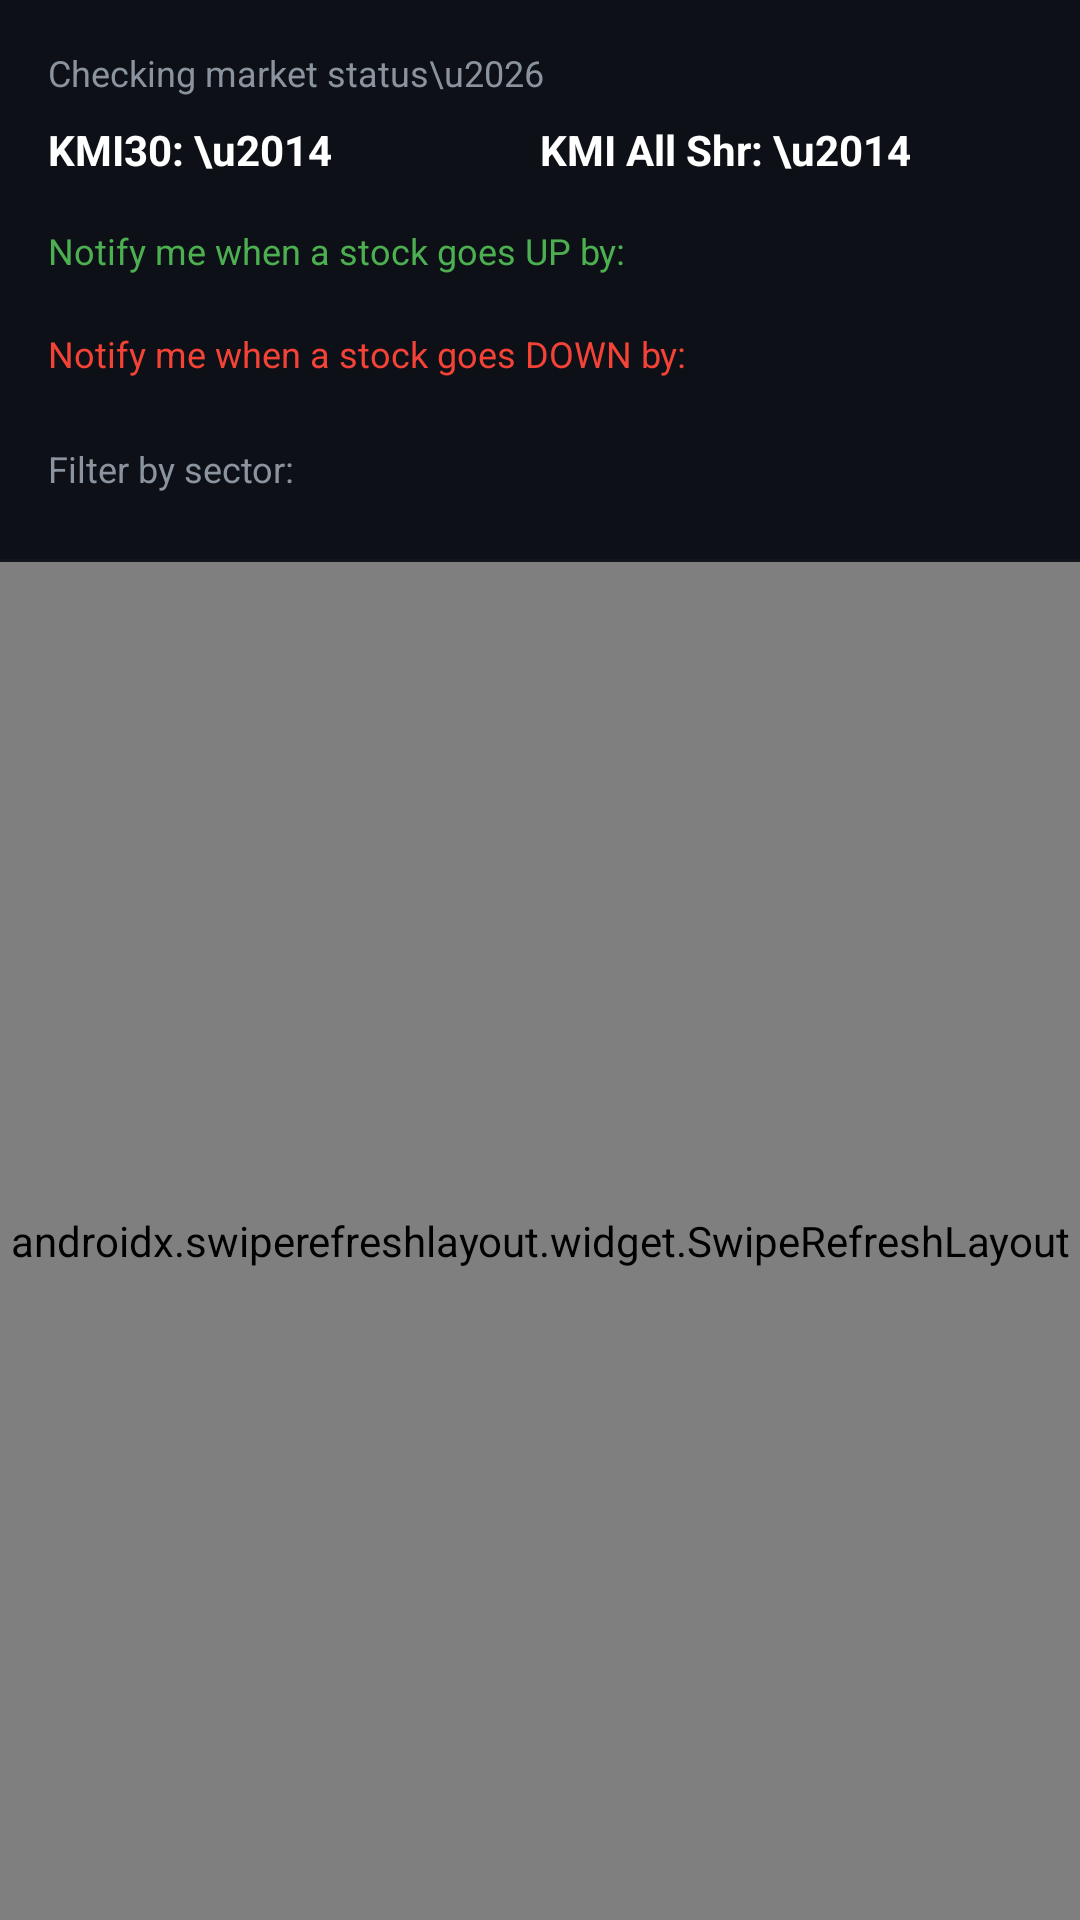

Reconstruct the res/layout file that produces this screen, plus the resources it refers to.
<!-- AndroidManifest.xml: application theme Theme.PSXMarketWidget -->
<!-- res/layout/activity_main.xml -->
<?xml version="1.0" encoding="utf-8"?>
<LinearLayout
    xmlns:android="http://schemas.android.com/apk/res/android"
    xmlns:app="http://schemas.android.com/apk/res-auto"
    android:layout_width="match_parent"
    android:layout_height="match_parent"
    android:orientation="vertical"
    android:background="#0D1117">

    
    <LinearLayout
        android:layout_width="match_parent"
        android:layout_height="wrap_content"
        android:orientation="vertical"
        android:padding="16dp">

        <TextView
            android:id="@+id/tv_market_status"
            android:layout_width="match_parent"
            android:layout_height="wrap_content"
            android:text="Checking market status\u2026"
            android:textColor="#8B949E"
            android:textSize="12sp" />

        <LinearLayout
            android:layout_width="match_parent"
            android:layout_height="wrap_content"
            android:orientation="horizontal"
            android:layout_marginTop="8dp">
            <TextView
                android:id="@+id/tv_kmi30_summary"
                android:layout_width="0dp"
                android:layout_height="wrap_content"
                android:layout_weight="1"
                android:text="KMI30: \u2014"
                android:textColor="#FFFFFF"
                android:textSize="14sp"
                android:textStyle="bold" />
            <TextView
                android:id="@+id/tv_kmiall_summary"
                android:layout_width="0dp"
                android:layout_height="wrap_content"
                android:layout_weight="1"
                android:text="KMI All Shr: \u2014"
                android:textColor="#FFFFFF"
                android:textSize="14sp"
                android:textStyle="bold" />
        </LinearLayout>

        <TextView
            android:layout_width="match_parent"
            android:layout_height="wrap_content"
            android:text="@string/label_notify_up"
            android:textColor="#4CAF50"
            android:textSize="12sp"
            android:layout_marginTop="16dp"
            android:layout_marginBottom="6dp" />

        <HorizontalScrollView
            android:layout_width="match_parent"
            android:layout_height="wrap_content"
            android:scrollbars="none">
            <com.google.android.material.chip.ChipGroup
                android:id="@+id/chip_group_thresholds_up"
                android:layout_width="wrap_content"
                android:layout_height="wrap_content"
                app:singleLine="true"
                app:chipSpacingHorizontal="6dp" />
        </HorizontalScrollView>

        <TextView
            android:layout_width="match_parent"
            android:layout_height="wrap_content"
            android:text="@string/label_notify_down"
            android:textColor="#F44336"
            android:textSize="12sp"
            android:layout_marginTop="12dp"
            android:layout_marginBottom="6dp" />

        <HorizontalScrollView
            android:layout_width="match_parent"
            android:layout_height="wrap_content"
            android:scrollbars="none">
            <com.google.android.material.chip.ChipGroup
                android:id="@+id/chip_group_thresholds_down"
                android:layout_width="wrap_content"
                android:layout_height="wrap_content"
                app:singleLine="true"
                app:chipSpacingHorizontal="6dp" />
        </HorizontalScrollView>

        <TextView
            android:layout_width="match_parent"
            android:layout_height="wrap_content"
            android:text="@string/label_filter_sector"
            android:textColor="#8B949E"
            android:textSize="12sp"
            android:layout_marginTop="16dp"
            android:layout_marginBottom="6dp" />

        <HorizontalScrollView
            android:layout_width="match_parent"
            android:layout_height="wrap_content"
            android:scrollbars="none">
            <com.google.android.material.chip.ChipGroup
                android:id="@+id/chip_group_sectors"
                android:layout_width="wrap_content"
                android:layout_height="wrap_content"
                app:singleSelection="true"
                app:selectionRequired="false"
                app:chipSpacingHorizontal="6dp" />
        </HorizontalScrollView>

        <TextView
            android:id="@+id/tv_battery_hint"
            android:layout_width="match_parent"
            android:layout_height="wrap_content"
            android:text="For reliable alerts while your screen is off, tap to exempt this app from battery optimisation \u2192"
            android:textColor="#0FA968"
            android:textSize="11sp"
            android:layout_marginTop="12dp"
            android:visibility="gone" />
    </LinearLayout>

    <View
        android:layout_width="match_parent"
        android:layout_height="1dp"
        android:background="#2A30363E" />

    <androidx.swiperefreshlayout.widget.SwipeRefreshLayout
        android:id="@+id/swipe_refresh"
        android:layout_width="match_parent"
        android:layout_height="0dp"
        android:layout_weight="1">

        <androidx.recyclerview.widget.RecyclerView
            android:id="@+id/recycler_stocks"
            android:layout_width="match_parent"
            android:layout_height="match_parent"
            android:clipToPadding="false"
            android:paddingBottom="16dp" />
    </androidx.swiperefreshlayout.widget.SwipeRefreshLayout>

</LinearLayout>
<!-- resources referenced by this layout -->
<resources>
  <string name="label_filter_sector">Filter by sector:</string>
  <string name="label_notify_down">Notify me when a stock goes DOWN by:</string>
  <string name="label_notify_up">Notify me when a stock goes UP by:</string>
  <style name="Theme.PSXMarketWidget" parent="Theme.MaterialComponents.DayNight.DarkActionBar">
          <item name="colorPrimary">@color/colorPrimary</item>
          <item name="colorPrimaryDark">@color/colorPrimaryDark</item>
          <item name="colorAccent">@color/colorAccent</item>
          <item name="android:windowBackground">@color/colorBackground</item>
          <item name="android:statusBarColor">@color/colorBackground</item>
          <item name="android:navigationBarColor">@color/colorBackground</item>
          <item name="actionBarStyle">@style/AppActionBar</item>
      </style>
  <color name="colorPrimary">#0FA968</color>
  <color name="colorPrimaryDark">#0B7A4B</color>
  <color name="colorAccent">#0FA968</color>
  <color name="colorBackground">#0D1117</color>
  <style name="AppActionBar" parent="Widget.MaterialComponents.ActionBar.Solid">
          <item name="background">@color/colorBackground</item>
          <item name="titleTextStyle">@style/AppActionBarTitle</item>
      </style>
  <style name="AppActionBarTitle" parent="TextAppearance.Widget.AppCompat.Toolbar.Title">
          <item name="android:textColor">#FFFFFF</item>
      </style>
</resources>
